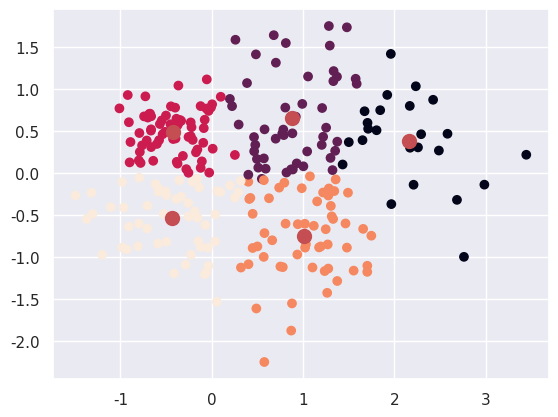

Reproduce this figure in Python.
#!/usr/bin/env python3
# -*- coding: utf-8 -*-

import matplotlib.pyplot as plt
import numpy as np
import seaborn as sns; sns.set()
import numpy as np
class KMean:
    def __init__(self,k,max_iter=300):
        """
        Parameters
        ----------
        k : The number of clusters to form as well as the number of centroids to generate.
        max_iter : Maximum number of iterations of the k-means algorithm for a single run.
        Returns
        -------
        None.
        """
        self.k = k
        self.centroids = None
        self.max_iter = max_iter
        
    def initialize_centroids(self, points, k):
        """returns k centroids from the initial points"""
        centroids = points.copy()
        np.random.shuffle(centroids)
        return centroids[:k]
    
    def closest_centroid(self, points, centroids):
        """returns an array containing the index to the nearest centroid for each point"""
        distances = np.sqrt(((points - centroids[:, np.newaxis])**2).sum(axis=2))
        
        return np.argmin(distances, axis=0)
    def move_centroids(self, points, closest, centroids):
        """returns the new centroids assigned from the points closest to them"""
        return np.array([points[closest==k].mean(axis=0) for k in range(centroids.shape[0])])
    
    def fit(self, points):
        self.centroids = self.initialize_centroids(points, self.k)
        centroids = None
        for i in range(self.max_iter):
            closest = self.predict(points)
            self.centroids = self.move_centroids(points, closest, self.centroids)
        return closest 
    
    def predict(self, points):
        closest = self.closest_centroid(points, self.centroids)
        return closest 
    


if __name__=='__main__':                  
    k = KMean(5)
    points = np.vstack(((np.random.randn(150, 2) * 0.75 + np.array([1, 0])),
                      (np.random.randn(50, 2) * 0.25 + np.array([-0.5, 0.5])),
                      (np.random.randn(50, 2) * 0.5 + np.array([-0.5, -0.5]))))
    closest = k.fit(points)
    fig = plt.figure()
    
    ax = plt.axes(xlim=(-4, 4), ylim=(-4, 4))
    
    ax.cla()
    ax.scatter(points[:, 0], points[:, 1], c=closest)
    ax.scatter(k.centroids[:, 0], k.centroids[:, 1], c='r', s=100)